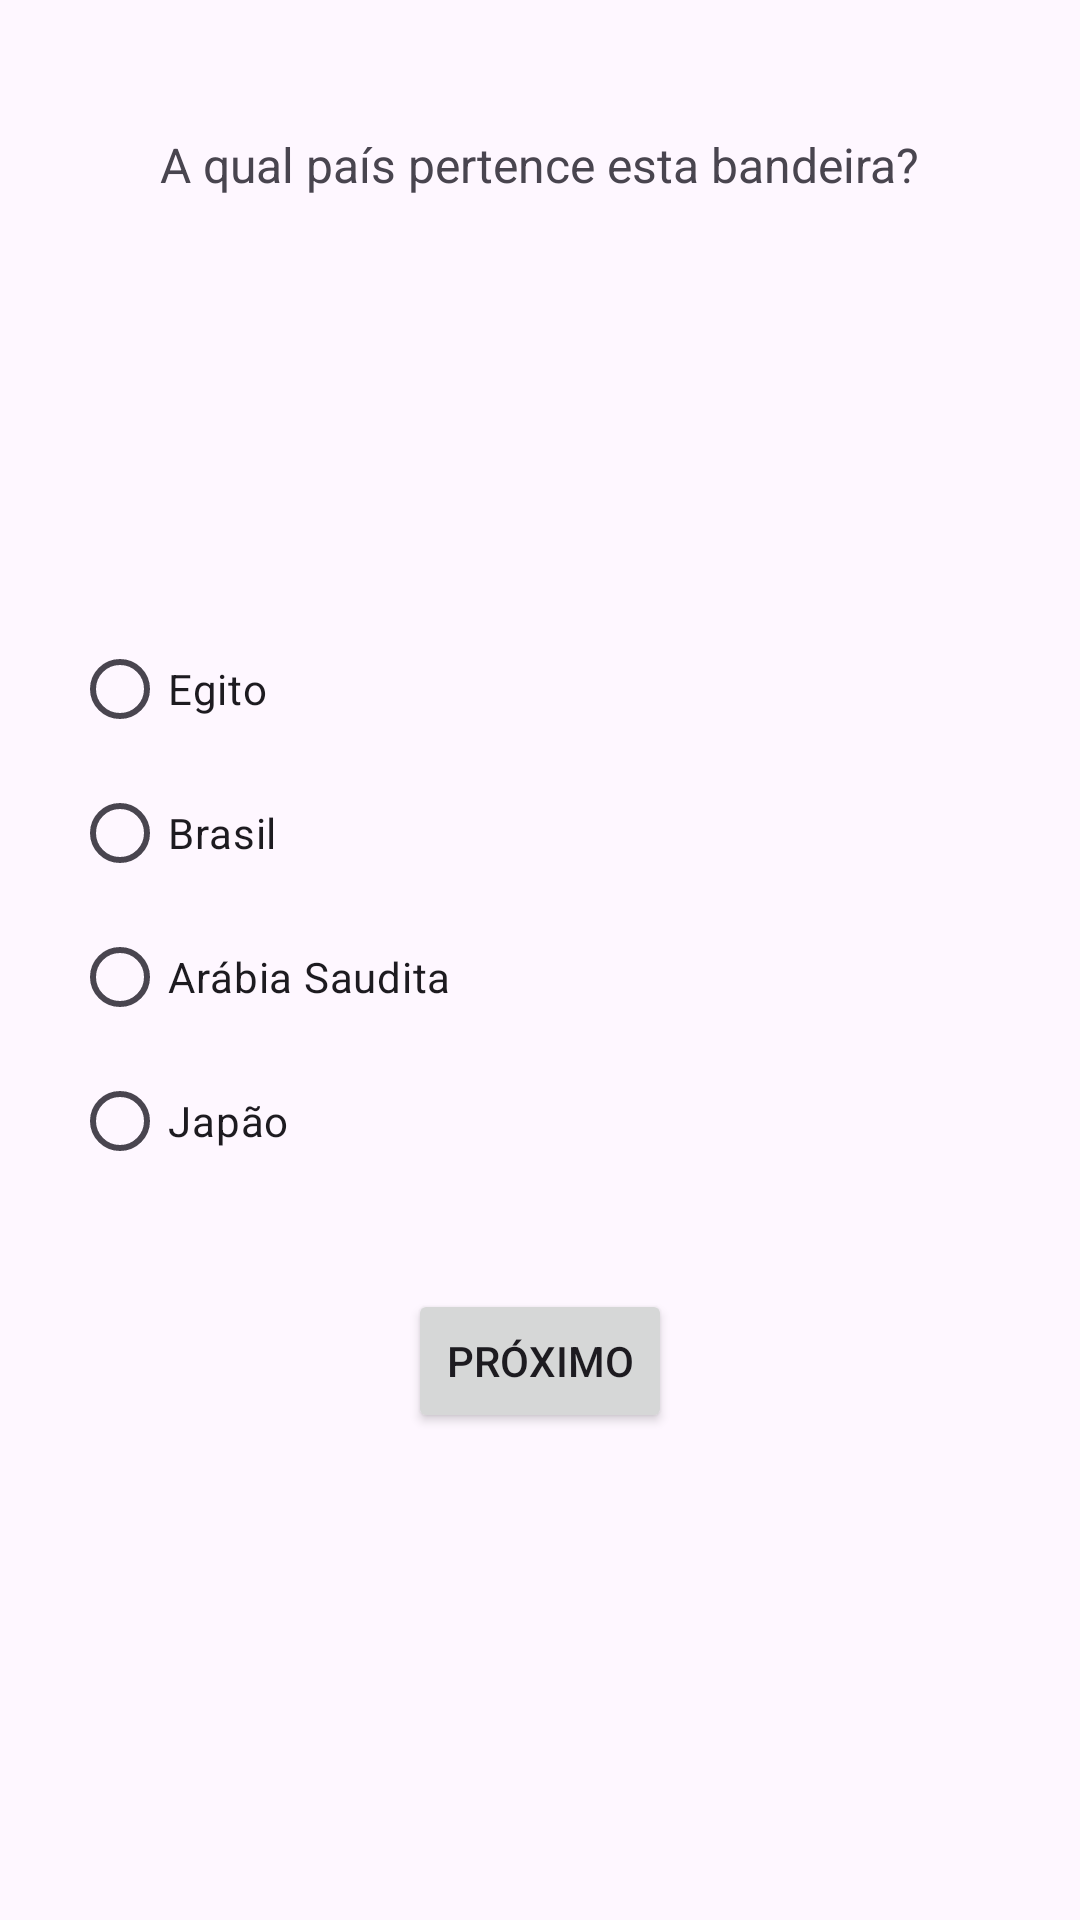

Here is an Android app screen rendered from its layout file. Give the layout XML and the strings, colors and styles it references.
<!-- AndroidManifest.xml: application theme Theme.Prova1Bimestre -->
<!-- res/layout/activity_tela_main4.xml -->
<?xml version="1.0" encoding="utf-8"?>
<LinearLayout xmlns:android="http://schemas.android.com/apk/res/android"
    android:layout_width="match_parent"
    android:layout_height="match_parent"
    android:orientation="vertical"
    android:padding="24dp"
    android:gravity="center_horizontal">

    <TextView
        android:layout_width="wrap_content"
        android:layout_height="wrap_content"
        android:text="A qual país pertence esta bandeira?"
        android:textSize="16sp"
        android:layout_marginTop="20dp"
        android:layout_marginBottom="16dp"/>

    <ImageView
        android:id="@+id/imgBandeira"
        android:layout_width="160dp"
        android:layout_height="100dp"
        android:src="@drawable/arabia"
        android:scaleType="centerCrop"
        android:layout_marginBottom="24dp"/>

    <RadioGroup
        android:id="@+id/radioGroupOpcoes"
        android:layout_width="match_parent"
        android:layout_height="wrap_content"
        android:layout_marginBottom="32dp">

        <RadioButton
            android:id="@+id/rbOpcao1"
            android:layout_width="wrap_content"
            android:layout_height="wrap_content"
            android:text="Egito"/>

        <RadioButton
            android:id="@+id/rbOpcao2"
            android:layout_width="wrap_content"
            android:layout_height="wrap_content"
            android:text="Brasil"/>

        <RadioButton
            android:id="@+id/rbOpcao3"
            android:layout_width="wrap_content"
            android:layout_height="wrap_content"
            android:text="Arábia Saudita"/>

        <RadioButton
            android:id="@+id/rbOpcao4"
            android:layout_width="wrap_content"
            android:layout_height="wrap_content"
            android:text="Japão"/>
    </RadioGroup>

    <Button
        android:id="@+id/btnAvancar"
        android:layout_width="wrap_content"
        android:layout_height="wrap_content"
        android:text="Próximo"/>

</LinearLayout>
<!-- resources referenced by this layout -->
<resources>
  <style name="Theme.Prova1Bimestre" parent="Base.Theme.Prova1Bimestre" />
  <style name="Base.Theme.Prova1Bimestre" parent="Theme.Material3.DayNight.NoActionBar">
          
          
      </style>
</resources>
